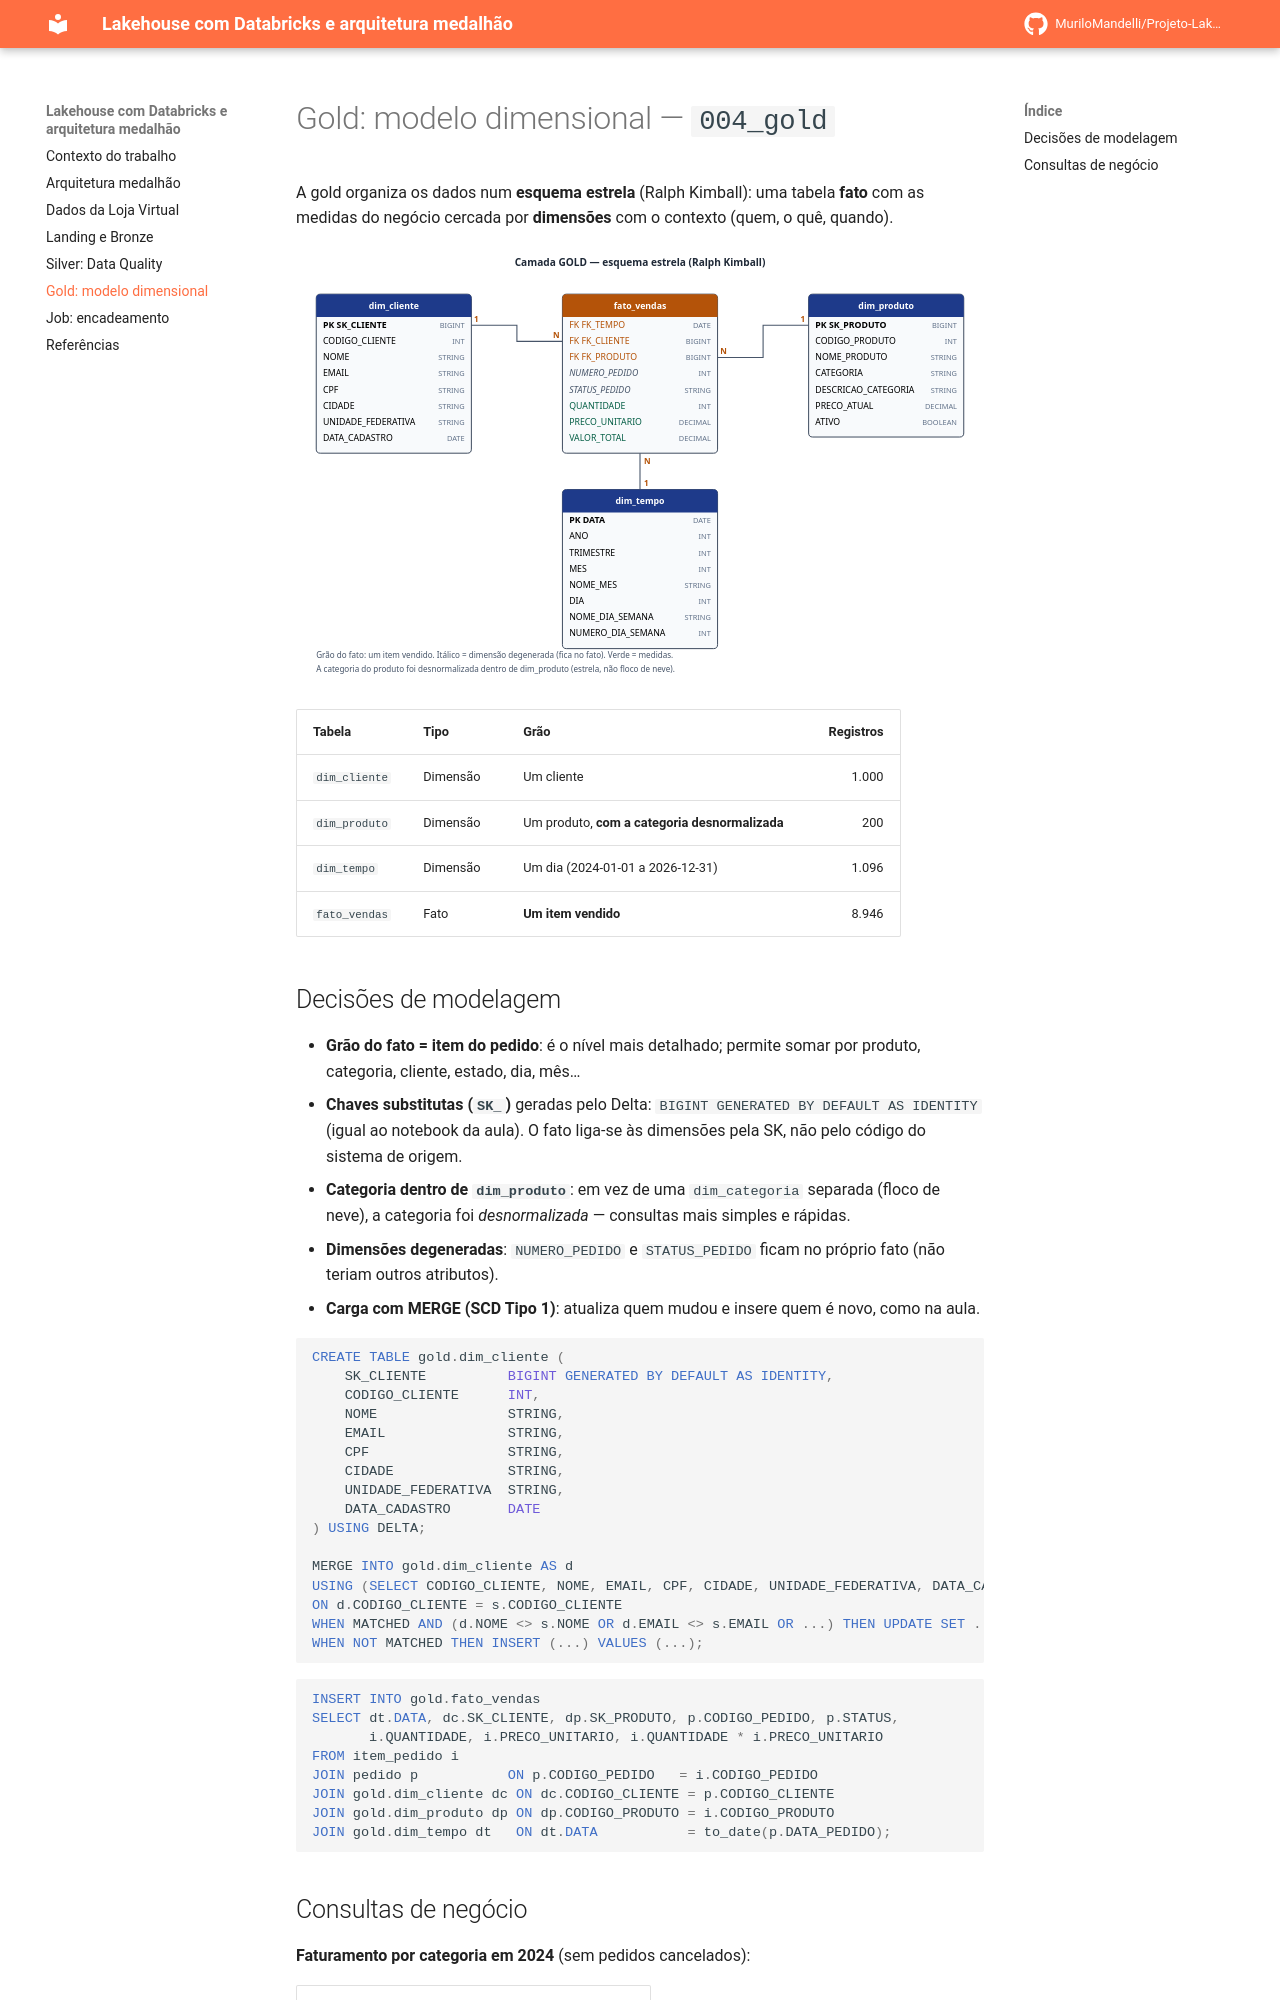

repository: MuriloMandelli/Projeto-Lakehouse-Databricks-Medalhao · page: gold/index.html · generator: mkdocs

# Gold: modelo dimensional — `004_gold`

A gold organiza os dados num **esquema estrela** (Ralph Kimball): uma tabela **fato** com as medidas
do negócio cercada por **dimensões** com o contexto (quem, o quê, quando).

![Esquema estrela da gold](assets/modelo_estrela_gold.svg)

| Tabela | Tipo | Grão | Registros |
|---|---|---|---:|
| `dim_cliente` | Dimensão | Um cliente | 1.000 |
| `dim_produto` | Dimensão | Um produto, **com a categoria desnormalizada** | 200 |
| `dim_tempo` | Dimensão | Um dia (2024-01-01 a 2026-12-31) | 1.096 |
| `fato_vendas` | Fato | **Um item vendido** | 8.946 |
